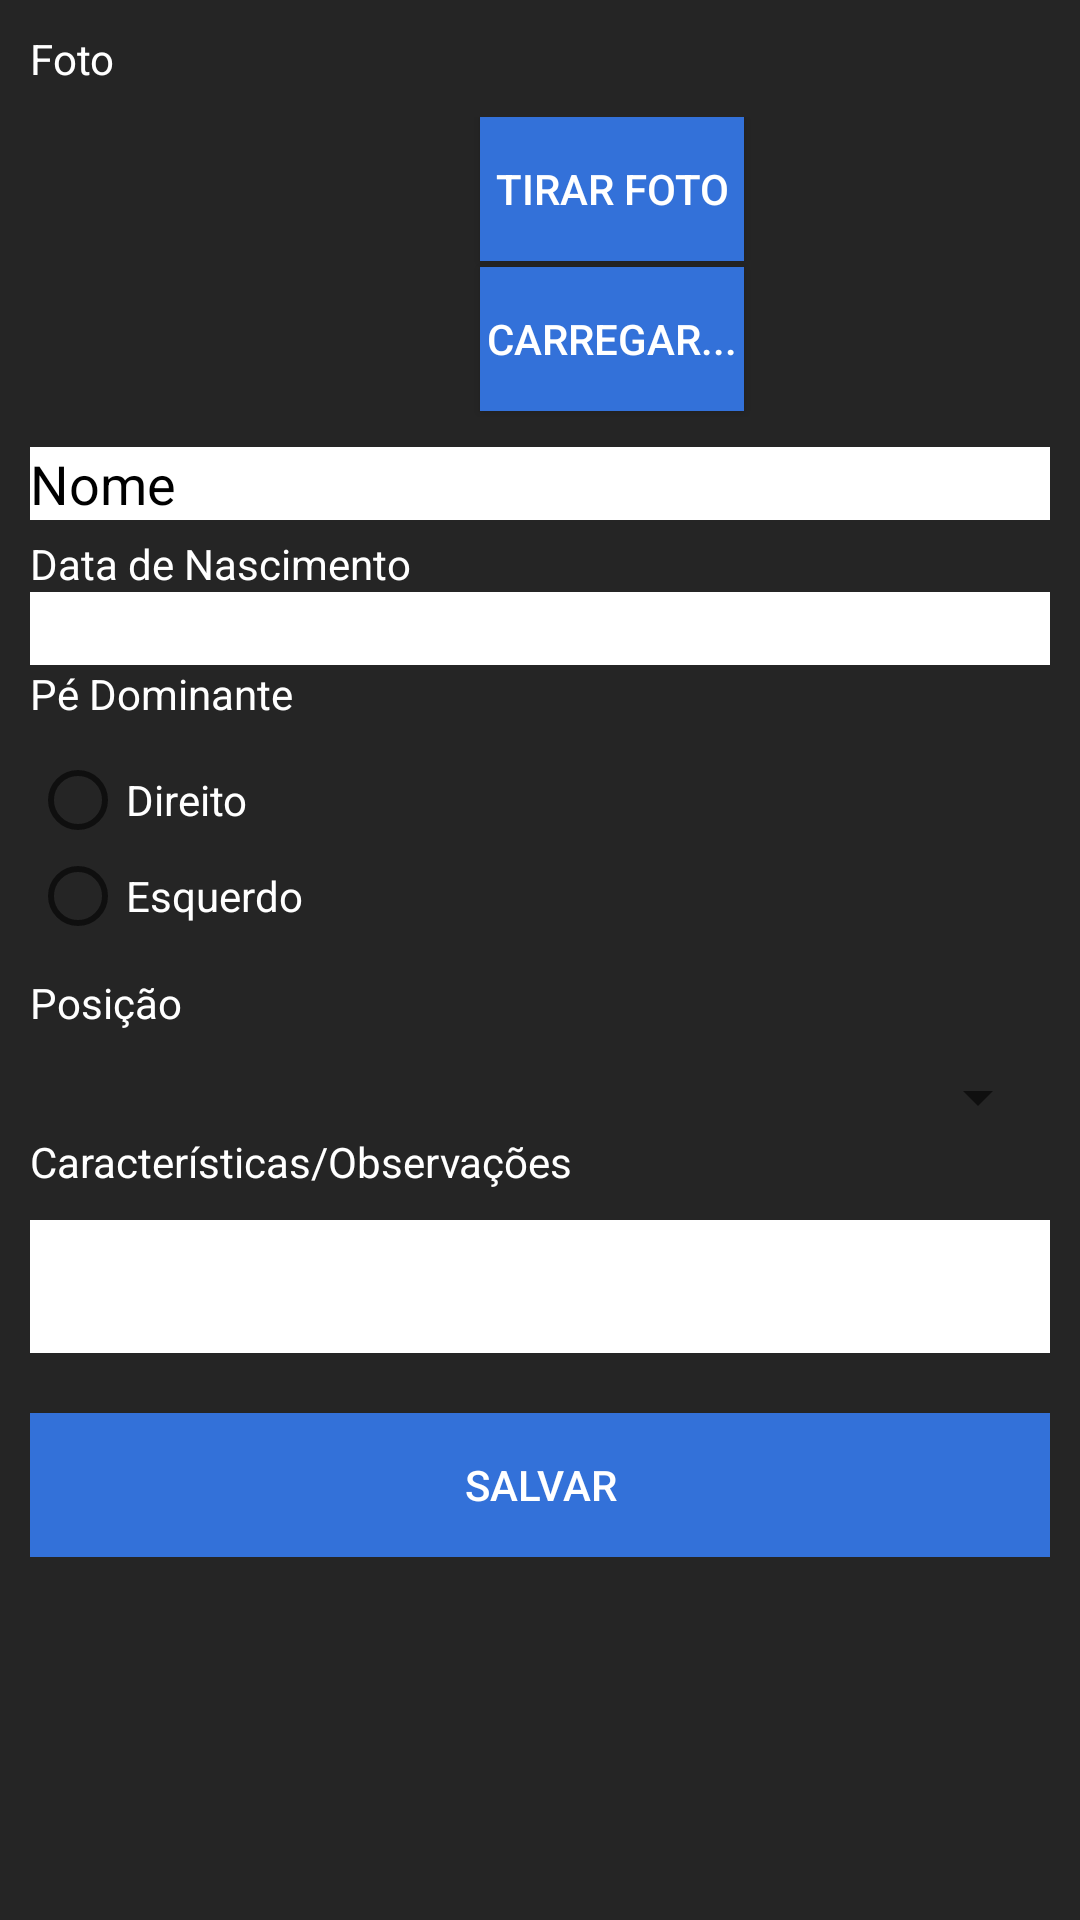

Write the Android layout XML for this screen, with the resource values it uses.
<!-- AndroidManifest.xml: application theme Theme.AppCompat.Light.NoActionBar -->
<!-- res/layout/activity_insert_jogador.xml -->
<?xml version="1.0" encoding="utf-8"?>
<ScrollView xmlns:android="http://schemas.android.com/apk/res/android"
    xmlns:app="http://schemas.android.com/apk/res-auto"
    android:layout_width="match_parent"
    android:layout_height="match_parent"
    android:background="#252525"
    android:padding="10dp">

    <LinearLayout
        android:layout_width="match_parent"
        android:layout_height="match_parent"
        android:orientation="vertical"
        android:paddingBottom="10dp">


        <TextView
            android:id="@+id/textView"
            android:layout_width="wrap_content"
            android:layout_height="wrap_content"
            android:layout_marginBottom="10dp"
            android:text="Foto"
            android:textColor="@color/white" />

        <RelativeLayout
            android:layout_width="match_parent"
            android:layout_height="match_parent"
            android:layout_marginBottom="10dp">


            <ImageView
                android:id="@+id/imageView"
                android:layout_width="100dp"
                android:layout_height="100dp"
                app:srcCompat="@drawable/img_profile" />

            <Button
                android:id="@+id/btnTake"
                android:layout_width="wrap_content"
                android:layout_height="wrap_content"
                android:layout_marginLeft="150dp"
                android:background="@color/colorPrincipal"
                android:text="Tirar foto"
                android:textColor="@color/white" />

            <Button
                android:id="@+id/btnLoad"
                android:layout_width="wrap_content"
                android:layout_height="wrap_content"
                android:layout_marginLeft="150dp"
                android:layout_marginTop="50dp"
                android:background="@color/colorPrincipal"
                android:text="Carregar..."
                android:textColor="@color/white" />

        </RelativeLayout>

        <EditText
            android:id="@+id/edtName"
            android:layout_width="match_parent"
            android:layout_height="wrap_content"
            android:layout_marginBottom="5dp"
            android:background="@color/white"
            android:ems="10"
            android:hint="Nome"
            android:inputType="textPersonName"
            android:textColor="#000000"
            android:textColorHint="#000000" />

        <TextView
            android:id="@+id/textView3"
            android:layout_width="match_parent"
            android:layout_height="wrap_content"
            android:text="Data de Nascimento"
            android:textColor="@color/white" />

        <EditText
            android:id="@+id/edtDataNas"
            android:layout_width="match_parent"
            android:layout_height="wrap_content"
            android:background="@color/white"
            android:ems="10"
            android:inputType="date"
            android:textColor="#000000" />

        <TextView
            android:id="@+id/textView4"
            android:layout_width="match_parent"
            android:layout_height="wrap_content"
            android:paddingBottom="10dp"
            android:text="Pé Dominante"
            android:textColor="@color/white" />

        <LinearLayout
            android:layout_width="wrap_content"
            android:layout_height="wrap_content"
            android:orientation="horizontal"
            android:paddingBottom="10dp">

            <RadioGroup
                android:id="@+id/rgPD"
                android:layout_width="wrap_content"
                android:layout_height="wrap_content">

                <RadioButton
                    android:id="@+id/pdDireito"
                    android:layout_width="wrap_content"
                    android:layout_height="wrap_content"
                    android:checked="false"
                    android:text="Direito"
                    android:textColor="@color/white"
                    android:textColorHint="@color/colorPrincipal"
                    android:textColorLink="@color/colorPrincipal" />

                <RadioButton
                    android:id="@+id/pdEsquerdo"
                    android:layout_width="wrap_content"
                    android:layout_height="wrap_content"
                    android:text="Esquerdo"
                    android:textColor="@color/white"
                    android:textColorLink="@color/colorPrincipal" />
            </RadioGroup>
        </LinearLayout>

        <TextView
            android:id="@+id/textView5"
            android:layout_width="match_parent"
            android:layout_height="wrap_content"
            android:paddingBottom="10dp"
            android:text="Posição"
            android:textColor="@color/white" />

        <Spinner
            android:id="@+id/spnPD"
            android:layout_width="match_parent"
            android:layout_height="wrap_content"
            android:paddingBottom="10dp" />

        <TextView
            android:id="@+id/textView6"
            android:layout_width="match_parent"
            android:layout_height="wrap_content"
            android:paddingBottom="10dp"
            android:text="Características/Observações"
            android:textColor="@color/white" />

        <EditText
            android:id="@+id/edtCarac"
            android:layout_width="match_parent"
            android:layout_height="wrap_content"
            android:background="@color/white"
            android:ems="10"
            android:inputType="textMultiLine"
            android:paddingBottom="20dp"
            android:textColor="#000000" />

        <Button
            android:id="@+id/btnSave"
            android:layout_width="match_parent"
            android:layout_height="wrap_content"
            android:layout_marginTop="20dp"
            android:background="@color/colorPrincipal"
            android:text="@string/btn_save"
            android:textColor="@color/white" />

    </LinearLayout>
</ScrollView>
<!-- resources referenced by this layout -->
<resources>
  <color name="colorPrincipal">#3371D9</color>
  <color name="white">#FFFFFF</color>
  <string name="btn_save">Salvar</string>
</resources>
